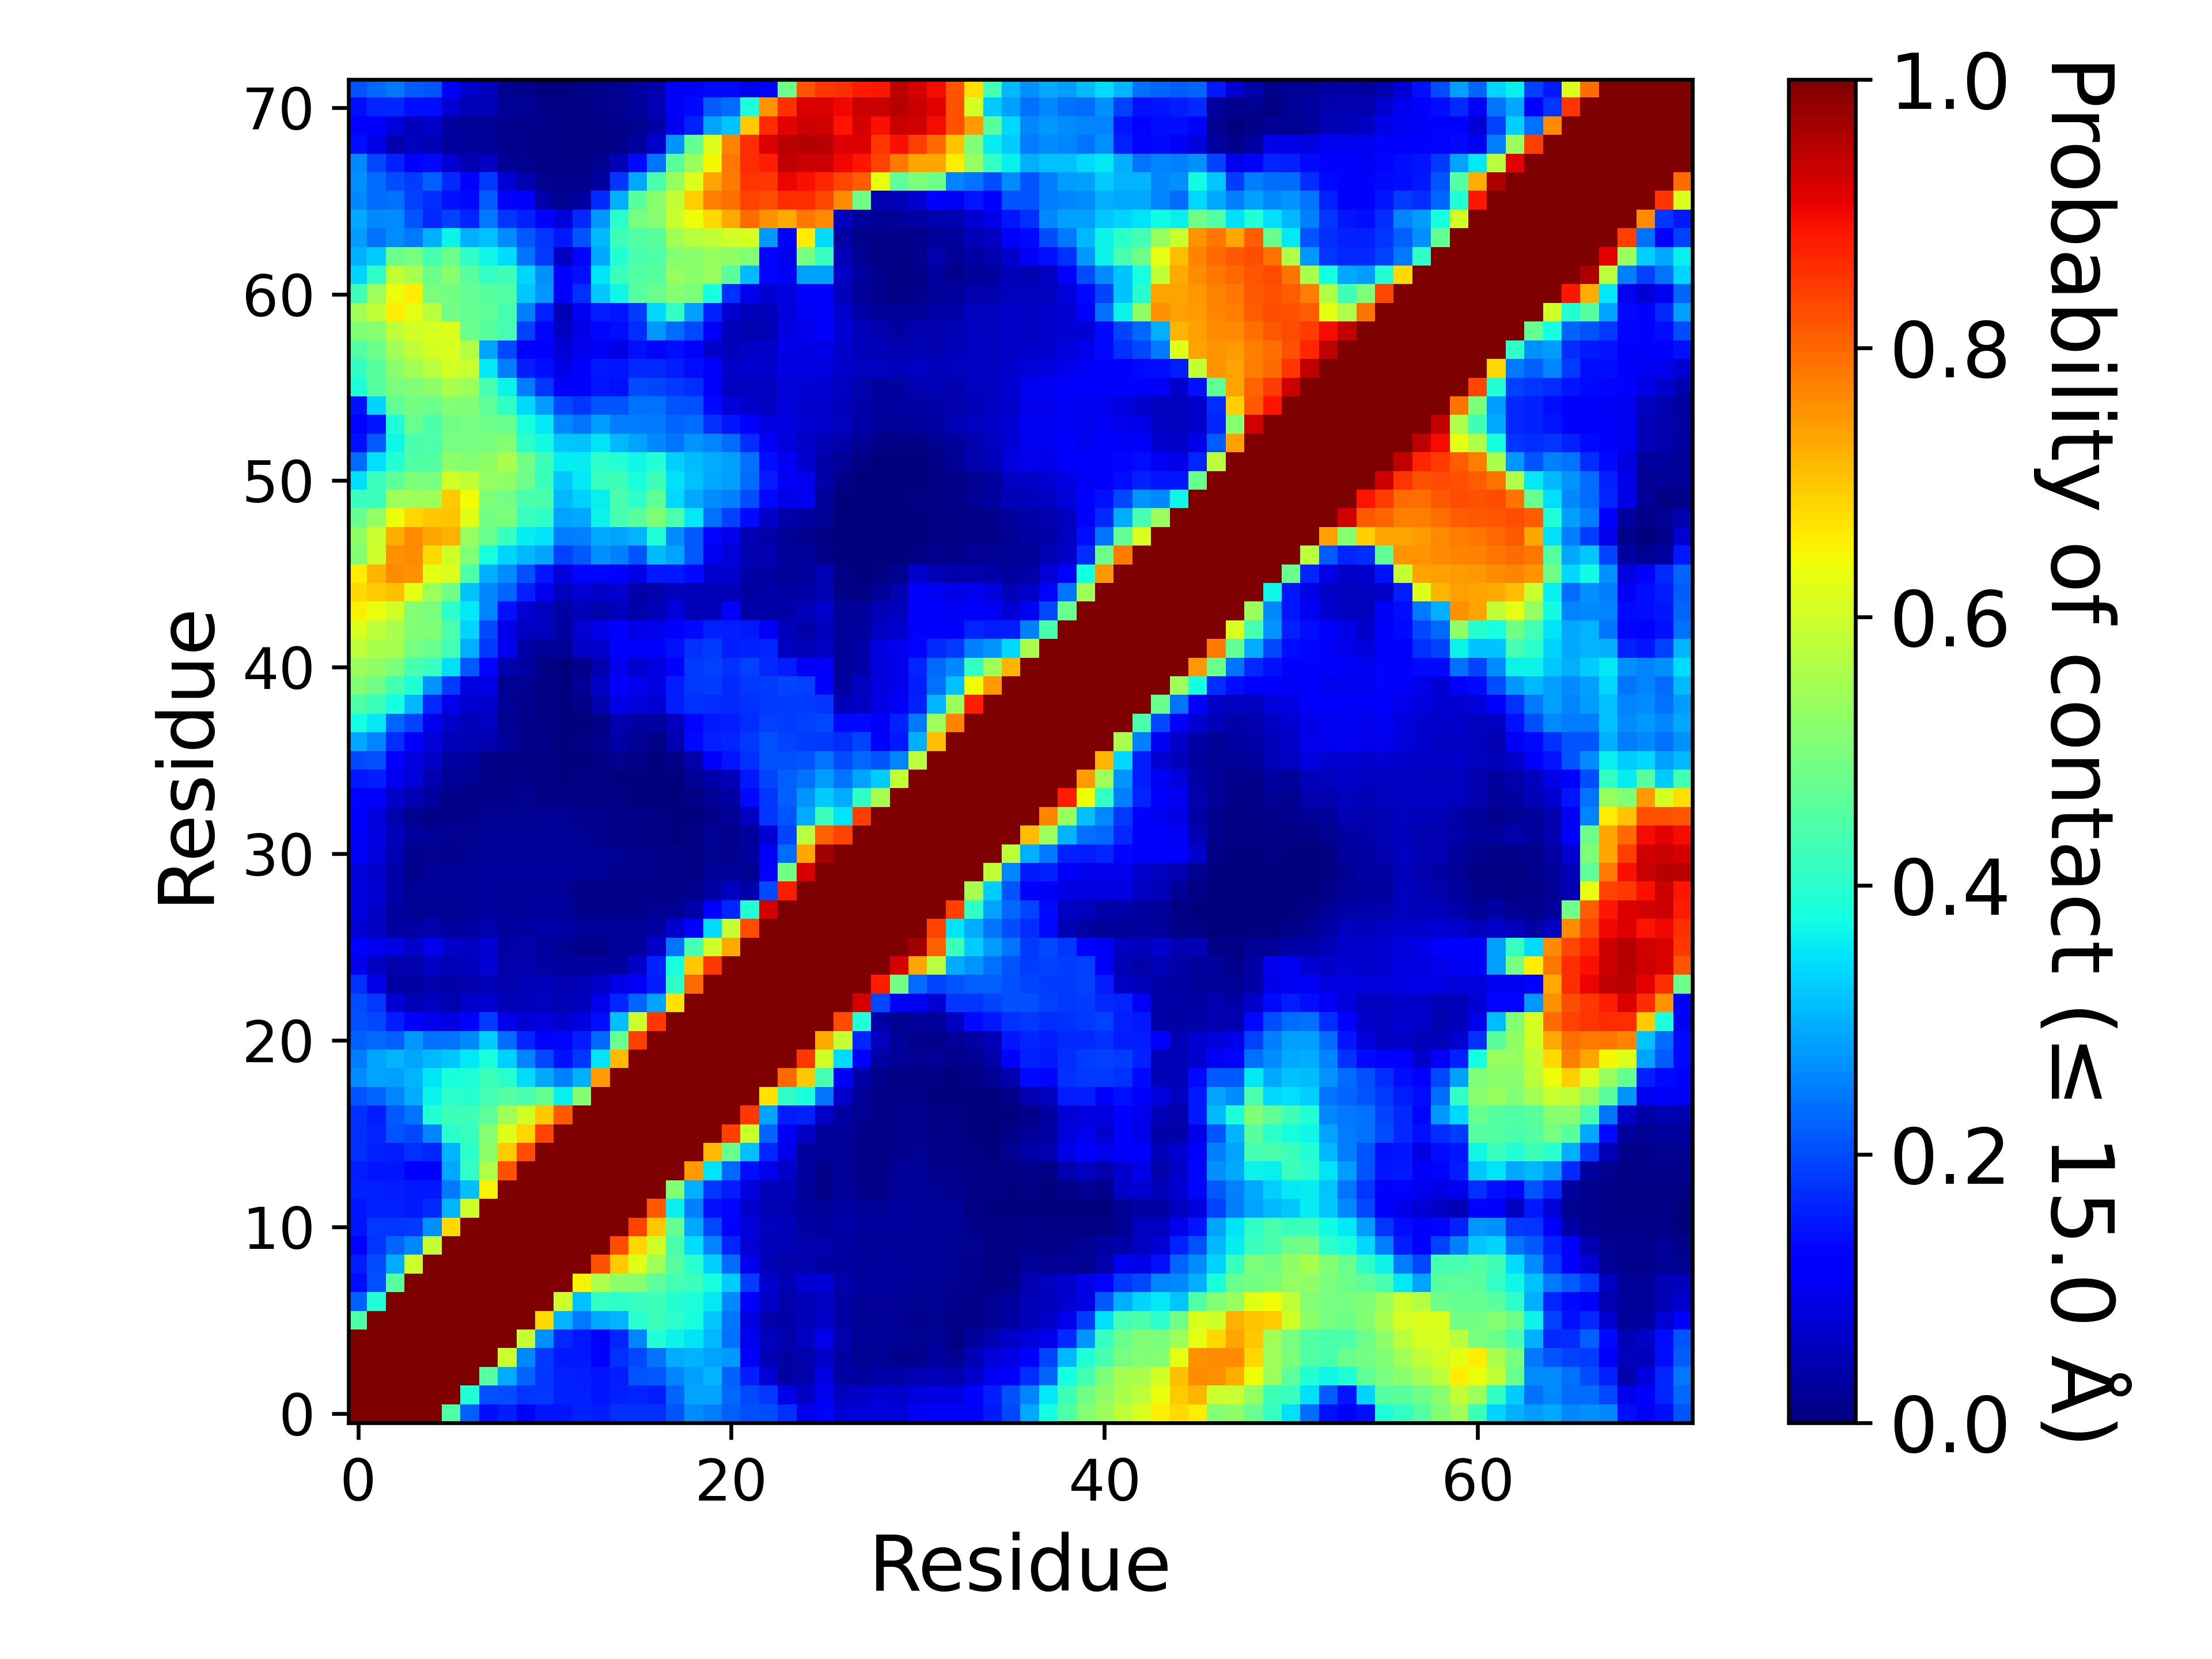

Data behind this chart, as committed beside it:
, 1, 2, 3, 4, 5, 6, 7, 8, 9, 10, 11, 12, 13, 14, 15, 16, 17, 18, 19, 20, 21, 22, 23
1, 1.0, 1.0, 1.0, 1.0, 1.0, 0.4482, 0.2215, 0.1392, 0.1537, 0.1116, 0.1469, 0.1471, 0.1592, 0.1549, 0.1721, 0.1755, 0.172, 0.2078, 0.2633, 0.2485, 0.2211, 0.2052, 0.2014
2, 1.0, 1.0, 1.0, 1.0, 1.0, 1.0, 0.3924, 0.2048, 0.2012, 0.1781, 0.1814, 0.1588, 0.1566, 0.148, 0.1593, 0.1614, 0.1548, 0.2229, 0.2853, 0.2881, 0.2273, 0.1986, 0.1824
3, 1.0, 1.0, 1.0, 1.0, 1.0, 1.0, 1.0, 0.4538, 0.2953, 0.2236, 0.1775, 0.1584, 0.154, 0.1452, 0.1523, 0.2072, 0.2136, 0.2557, 0.2827, 0.3025, 0.22, 0.1525, 0.07782
4, 1.0, 1.0, 1.0, 1.0, 1.0, 1.0, 1.0, 1.0, 0.5971, 0.2592, 0.1832, 0.1522, 0.1489, 0.1269, 0.173, 0.1992, 0.2417, 0.2945, 0.3036, 0.2883, 0.274, 0.1141, 0.04988
5, 1.0, 1.0, 1.0, 1.0, 1.0, 1.0, 1.0, 1.0, 1.0, 0.5887, 0.2674, 0.1643, 0.1504, 0.1181, 0.1609, 0.2544, 0.3933, 0.3666, 0.3513, 0.3067, 0.236, 0.09732, 0.05543
6, 0.4482, 1.0, 1.0, 1.0, 1.0, 1.0, 1.0, 1.0, 1.0, 1.0, 0.6779, 0.3044, 0.2456, 0.2921, 0.3037, 0.4001, 0.4228, 0.4027, 0.3818, 0.3225, 0.2385, 0.08686, 0.04204
7, 0.2215, 0.3924, 1.0, 1.0, 1.0, 1.0, 1.0, 1.0, 1.0, 1.0, 1.0, 0.6, 0.313, 0.4102, 0.4051, 0.4159, 0.4232, 0.3981, 0.384, 0.3531, 0.2611, 0.1268, 0.06495
8, 0.1392, 0.2048, 0.4538, 1.0, 1.0, 1.0, 1.0, 1.0, 1.0, 1.0, 1.0, 1.0, 0.6489, 0.56, 0.5229, 0.515, 0.4637, 0.4319, 0.4255, 0.3826, 0.3278, 0.1837, 0.07297
9, 0.1537, 0.2012, 0.2953, 0.5971, 1.0, 1.0, 1.0, 1.0, 1.0, 1.0, 1.0, 1.0, 1.0, 0.8209, 0.6917, 0.6198, 0.5444, 0.4545, 0.4011, 0.33, 0.2341, 0.09562, 0.04867
10, 0.1116, 0.1781, 0.2236, 0.2592, 0.5887, 1.0, 1.0, 1.0, 1.0, 1.0, 1.0, 1.0, 1.0, 1.0, 0.8302, 0.6822, 0.602, 0.441, 0.3426, 0.2545, 0.1602, 0.07609, 0.05403
11, 0.1469, 0.1814, 0.1775, 0.1832, 0.2674, 0.6779, 1.0, 1.0, 1.0, 1.0, 1.0, 1.0, 1.0, 1.0, 1.0, 0.8382, 0.6976, 0.4716, 0.2922, 0.1975, 0.1286, 0.0807, 0.05544
12, 0.1471, 0.1588, 0.1584, 0.1522, 0.1643, 0.3044, 0.6, 1.0, 1.0, 1.0, 1.0, 1.0, 1.0, 1.0, 1.0, 1.0, 0.814, 0.3604, 0.2519, 0.1439, 0.1304, 0.06964, 0.04912
13, 0.1592, 0.1566, 0.154, 0.1489, 0.1504, 0.2456, 0.313, 0.6489, 1.0, 1.0, 1.0, 1.0, 1.0, 1.0, 1.0, 1.0, 1.0, 0.5082, 0.3008, 0.176, 0.1535, 0.08283, 0.05445
14, 0.1549, 0.148, 0.1452, 0.1269, 0.1181, 0.2921, 0.4102, 0.56, 0.8209, 1.0, 1.0, 1.0, 1.0, 1.0, 1.0, 1.0, 1.0, 1.0, 0.7442, 0.3512, 0.2291, 0.1368, 0.09587
15, 0.1721, 0.1593, 0.1523, 0.173, 0.1609, 0.3037, 0.4051, 0.5229, 0.6917, 0.8302, 1.0, 1.0, 1.0, 1.0, 1.0, 1.0, 1.0, 1.0, 1.0, 0.713, 0.4794, 0.315, 0.1638
16, 0.1755, 0.1614, 0.2072, 0.1992, 0.2544, 0.4001, 0.4159, 0.515, 0.6198, 0.6822, 0.8382, 1.0, 1.0, 1.0, 1.0, 1.0, 1.0, 1.0, 1.0, 1.0, 0.8426, 0.5945, 0.225
17, 0.172, 0.1548, 0.2136, 0.2417, 0.3933, 0.4228, 0.4232, 0.4637, 0.5444, 0.602, 0.6976, 0.814, 1.0, 1.0, 1.0, 1.0, 1.0, 1.0, 1.0, 1.0, 1.0, 0.8488, 0.2878
18, 0.2078, 0.2229, 0.2557, 0.2945, 0.3666, 0.4027, 0.3981, 0.4319, 0.4545, 0.441, 0.4716, 0.3604, 0.5082, 1.0, 1.0, 1.0, 1.0, 1.0, 1.0, 1.0, 1.0, 1.0, 0.6691
19, 0.2633, 0.2853, 0.2827, 0.3036, 0.3513, 0.3818, 0.384, 0.4255, 0.4011, 0.3426, 0.2922, 0.2519, 0.3008, 0.7442, 1.0, 1.0, 1.0, 1.0, 1.0, 1.0, 1.0, 1.0, 1.0
20, 0.2485, 0.2881, 0.3025, 0.2883, 0.3067, 0.3225, 0.3531, 0.3826, 0.33, 0.2545, 0.1975, 0.1439, 0.176, 0.3512, 0.713, 1.0, 1.0, 1.0, 1.0, 1.0, 1.0, 1.0, 1.0
21, 0.2211, 0.2273, 0.22, 0.274, 0.236, 0.2385, 0.2611, 0.3278, 0.2341, 0.1602, 0.1286, 0.1304, 0.1535, 0.2291, 0.4794, 0.8426, 1.0, 1.0, 1.0, 1.0, 1.0, 1.0, 1.0
22, 0.2052, 0.1986, 0.1525, 0.1141, 0.09732, 0.08686, 0.1268, 0.1837, 0.09562, 0.07609, 0.0807, 0.06964, 0.08283, 0.1368, 0.315, 0.5945, 0.8488, 1.0, 1.0, 1.0, 1.0, 1.0, 1.0
23, 0.2014, 0.1824, 0.07782, 0.04988, 0.05543, 0.04204, 0.06495, 0.07297, 0.04867, 0.05403, 0.05544, 0.04912, 0.05445, 0.09587, 0.1638, 0.225, 0.2878, 0.6691, 1.0, 1.0, 1.0, 1.0, 1.0
24, 0.1739, 0.09304, 0.03348, 0.03515, 0.03935, 0.03663, 0.04161, 0.04851, 0.03954, 0.04962, 0.05263, 0.04674, 0.04912, 0.06632, 0.09046, 0.1022, 0.1536, 0.4077, 0.7993, 1.0, 1.0, 1.0, 1.0
25, 0.09457, 0.0601, 0.03994, 0.04284, 0.06115, 0.04915, 0.05411, 0.0758, 0.04025, 0.04171, 0.03474, 0.02917, 0.02502, 0.03086, 0.02887, 0.06593, 0.1591, 0.382, 0.6957, 0.85, 1.0, 1.0, 1.0
26, 0.1182, 0.1005, 0.0876, 0.06538, 0.0948, 0.0628, 0.05922, 0.07589, 0.03419, 0.03937, 0.02869, 0.02214, 0.0113, 0.01407, 0.02364, 0.02427, 0.06578, 0.2397, 0.437, 0.6018, 0.7283, 1.0, 1.0
27, 0.07476, 0.0609, 0.03266, 0.0329, 0.04259, 0.034, 0.03418, 0.03973, 0.02895, 0.03456, 0.03541, 0.03425, 0.02732, 0.02357, 0.02423, 0.02469, 0.03278, 0.06968, 0.1194, 0.341, 0.5897, 0.8298, 1.0
28, 0.0814, 0.06391, 0.02775, 0.01786, 0.02327, 0.01944, 0.02141, 0.02807, 0.02477, 0.0261, 0.02755, 0.02667, 0.01451, 0.01467, 0.01366, 0.01499, 0.01665, 0.02052, 0.03748, 0.1235, 0.1631, 0.3927, 0.9229
29, 0.08325, 0.07547, 0.03782, 0.0217, 0.02473, 0.02147, 0.02186, 0.02758, 0.02692, 0.02529, 0.02495, 0.02025, 0.01049, 0.0106, 0.008785, 0.007895, 0.01115, 0.01122, 0.01523, 0.03281, 0.05676, 0.03753, 0.1984
30, 0.08125, 0.06963, 0.0366, 0.01486, 0.02094, 0.02051, 0.0227, 0.02741, 0.02784, 0.02612, 0.02846, 0.02777, 0.02568, 0.02047, 0.01366, 0.01308, 0.01184, 0.01019, 0.00705, 0.01996, 0.02426, 0.01881, 0.1288
31, 0.1059, 0.08523, 0.04606, 0.01532, 0.01721, 0.01504, 0.01702, 0.02204, 0.02315, 0.02271, 0.02514, 0.02521, 0.02555, 0.021, 0.01573, 0.01507, 0.01303, 0.008225, 0.00495, 0.0157, 0.01546, 0.02743, 0.1037
32, 0.1126, 0.08937, 0.04747, 0.03092, 0.02179, 0.01863, 0.01825, 0.0228, 0.02204, 0.02085, 0.02136, 0.02154, 0.01714, 0.01216, 0.008265, 0.006425, 0.005225, 0.00187, 0.00651, 0.02206, 0.01174, 0.02371, 0.07622
33, 0.1124, 0.08409, 0.04345, 0.01911, 0.007565, 0.0116, 0.01288, 0.01746, 0.01874, 0.01898, 0.02073, 0.02051, 0.01198, 0.01184, 0.00861, 0.007965, 0.005375, 0.00259, 0.002405, 0.008745, 0.02302, 0.05901, 0.1776
34, 0.1281, 0.1197, 0.06466, 0.04971, 0.02807, 0.0091, 0.01009, 0.01546, 0.01561, 0.01671, 0.01006, 0.006095, 0.006475, 0.007025, 0.00492, 0.002615, 0.0018, 0.00118, 0.005905, 0.01803, 0.03137, 0.1331, 0.1759
35, 0.1502, 0.1557, 0.0985, 0.07888, 0.04562, 0.01978, 0.01642, 0.01035, 0.004285, 0.0107, 0.004525, 0.003165, 0.004535, 0.004795, 0.003235, 0.00198, 0.001035, 0.003825, 0.02097, 0.03788, 0.04874, 0.1505, 0.1917
36, 0.1971, 0.2047, 0.1127, 0.08604, 0.06472, 0.0325, 0.02889, 0.009865, 0.007035, 0.00615, 0.004745, 0.001445, 0.002935, 0.004785, 0.01615, 0.008935, 0.002995, 0.01048, 0.04256, 0.1192, 0.1457, 0.1728, 0.2033
37, 0.2916, 0.2557, 0.1695, 0.1267, 0.07984, 0.05397, 0.04806, 0.04418, 0.0258, 0.01213, 0.0088, 0.002915, 0.004555, 0.01231, 0.03893, 0.02232, 0.008465, 0.04311, 0.1345, 0.1586, 0.1619, 0.1806, 0.2039
38, 0.378, 0.3525, 0.2258, 0.1922, 0.09752, 0.06498, 0.05264, 0.0582, 0.01628, 0.008075, 0.004125, 0.00121, 0.001835, 0.01124, 0.04645, 0.03326, 0.02948, 0.05637, 0.1294, 0.151, 0.1526, 0.1705, 0.1894
39, 0.4468, 0.4252, 0.3773, 0.3056, 0.166, 0.09381, 0.0725, 0.06673, 0.02291, 0.01411, 0.00513, 0.001145, 0.00942, 0.04206, 0.0905, 0.07877, 0.07622, 0.1537, 0.173, 0.1692, 0.1666, 0.1745, 0.1815
40, 0.5095, 0.4876, 0.4317, 0.3878, 0.2712, 0.1873, 0.08736, 0.092, 0.01873, 0.0179, 0.006, 0.001725, 0.02099, 0.0603, 0.1176, 0.09462, 0.08709, 0.153, 0.183, 0.1841, 0.1659, 0.181, 0.1854
41, 0.5369, 0.5273, 0.5011, 0.4371, 0.4158, 0.3454, 0.2145, 0.1327, 0.04246, 0.03244, 0.00635, 0.00102, 0.01439, 0.04048, 0.09578, 0.07343, 0.08261, 0.123, 0.1811, 0.1894, 0.1734, 0.1885, 0.1648
42, 0.5815, 0.5572, 0.5513, 0.496, 0.4797, 0.4298, 0.2994, 0.1831, 0.09862, 0.03525, 0.0207, 0.02002, 0.06419, 0.06645, 0.1201, 0.1112, 0.1142, 0.1445, 0.1744, 0.1839, 0.1524, 0.1589, 0.1631
43, 0.6171, 0.5785, 0.556, 0.5082, 0.5052, 0.4443, 0.3336, 0.1975, 0.09259, 0.06055, 0.05577, 0.03381, 0.0775, 0.09346, 0.1239, 0.09037, 0.09724, 0.1202, 0.1364, 0.1581, 0.1554, 0.1504, 0.1074
44, 0.6533, 0.6329, 0.6018, 0.5103, 0.4982, 0.4033, 0.3547, 0.2571, 0.1442, 0.07455, 0.05752, 0.03228, 0.05164, 0.04006, 0.05312, 0.03561, 0.05399, 0.08124, 0.04696, 0.05252, 0.11, 0.03683, 0.03781
45, 0.6794, 0.6939, 0.7064, 0.6256, 0.5403, 0.4852, 0.3199, 0.2599, 0.2255, 0.1592, 0.0945, 0.05829, 0.07448, 0.06439, 0.07075, 0.03881, 0.0424, 0.05537, 0.05272, 0.04835, 0.04718, 0.03446, 0.0361
46, 0.6597, 0.7159, 0.7591, 0.7569, 0.6278, 0.6163, 0.4458, 0.2995, 0.2651, 0.2047, 0.1458, 0.08382, 0.1315, 0.1307, 0.1152, 0.09179, 0.1502, 0.1521, 0.1357, 0.07011, 0.07286, 0.03639, 0.03401
47, 0.5095, 0.5998, 0.757, 0.7611, 0.6779, 0.5988, 0.5083, 0.3793, 0.3357, 0.3073, 0.286, 0.1885, 0.2115, 0.2692, 0.2523, 0.2085, 0.3102, 0.288, 0.2113, 0.103, 0.08026, 0.04586, 0.04318
48, 0.5239, 0.5917, 0.7245, 0.7601, 0.7324, 0.7223, 0.5331, 0.478, 0.4147, 0.3559, 0.3479, 0.2473, 0.2522, 0.2915, 0.2884, 0.3034, 0.3902, 0.2641, 0.2113, 0.129, 0.09409, 0.044, 0.03633
49, 0.4764, 0.5277, 0.6377, 0.6822, 0.697, 0.701, 0.6247, 0.4908, 0.5004, 0.4189, 0.4078, 0.2861, 0.2904, 0.365, 0.434, 0.4584, 0.5052, 0.4439, 0.3537, 0.2378, 0.1906, 0.1343, 0.0633
50, 0.4166, 0.4248, 0.5394, 0.5423, 0.5467, 0.692, 0.6436, 0.5002, 0.49, 0.4411, 0.4381, 0.3062, 0.3312, 0.3627, 0.4388, 0.4026, 0.4662, 0.3386, 0.2907, 0.2646, 0.2537, 0.2023, 0.1351
51, 0.3476, 0.4202, 0.4648, 0.5013, 0.4957, 0.6041, 0.5826, 0.5295, 0.5246, 0.4831, 0.4184, 0.3216, 0.3529, 0.4217, 0.424, 0.3803, 0.427, 0.3441, 0.3129, 0.2899, 0.2844, 0.2323, 0.1552
52, 0.234, 0.3463, 0.3923, 0.4472, 0.452, 0.5209, 0.5117, 0.5264, 0.5579, 0.4891, 0.4241, 0.3557, 0.3566, 0.406, 0.3933, 0.3688, 0.3931, 0.3299, 0.3105, 0.2935, 0.2826, 0.2372, 0.1406
53, 0.1441, 0.2157, 0.3676, 0.4385, 0.4428, 0.4925, 0.4959, 0.4995, 0.5087, 0.4024, 0.374, 0.3234, 0.3176, 0.3507, 0.3077, 0.2854, 0.2579, 0.2404, 0.2709, 0.255, 0.2329, 0.1693, 0.1076
54, 0.1231, 0.1459, 0.3897, 0.4785, 0.4418, 0.4872, 0.494, 0.4836, 0.4785, 0.3825, 0.3554, 0.2611, 0.2421, 0.2796, 0.2475, 0.249, 0.2455, 0.2262, 0.2326, 0.172, 0.1461, 0.1124, 0.08485
55, 0.1431, 0.3331, 0.4684, 0.4911, 0.4819, 0.5096, 0.5047, 0.4613, 0.4099, 0.3393, 0.2796, 0.1991, 0.1794, 0.2084, 0.2077, 0.2365, 0.2375, 0.2097, 0.2046, 0.1334, 0.07928, 0.0645, 0.05942
56, 0.3904, 0.4564, 0.4961, 0.5069, 0.5202, 0.5576, 0.5412, 0.4374, 0.3633, 0.2486, 0.1758, 0.1114, 0.1184, 0.1452, 0.1429, 0.2007, 0.192, 0.1834, 0.1708, 0.1287, 0.0595, 0.06093, 0.05672
57, 0.4116, 0.4598, 0.5195, 0.5504, 0.5771, 0.6065, 0.591, 0.352, 0.2489, 0.1559, 0.1373, 0.09302, 0.1167, 0.1493, 0.148, 0.1675, 0.1645, 0.1529, 0.1376, 0.1256, 0.06354, 0.0708, 0.06738
58, 0.4502, 0.4814, 0.5495, 0.5846, 0.6071, 0.615, 0.5672, 0.2863, 0.1963, 0.1268, 0.1238, 0.07461, 0.1012, 0.1065, 0.08627, 0.1435, 0.1295, 0.1373, 0.1264, 0.06818, 0.05238, 0.06571, 0.06489
59, 0.5043, 0.5152, 0.5818, 0.6033, 0.6102, 0.6149, 0.482, 0.4574, 0.4372, 0.1887, 0.1299, 0.05988, 0.09195, 0.1328, 0.1368, 0.168, 0.2772, 0.2323, 0.1977, 0.1063, 0.0525, 0.04612, 0.04758
60, 0.5469, 0.5821, 0.6583, 0.6257, 0.5719, 0.4894, 0.4719, 0.461, 0.4353, 0.2532, 0.1574, 0.04967, 0.09811, 0.1544, 0.1483, 0.1869, 0.3391, 0.4132, 0.2838, 0.1584, 0.0717, 0.05118, 0.05228
... 12 more rows
